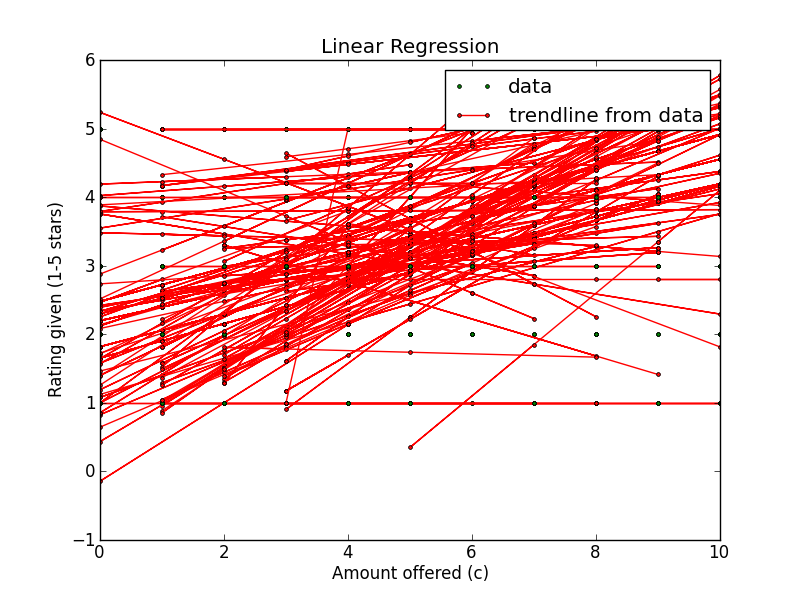

Source data for this figure (header and first rows):
Amount offered, Rating Left, Accepted offer?, Turker ID
8, 5, True, alexey_test10
9, 5, True, alexey_test10
1, 1, False, alexey_test10
